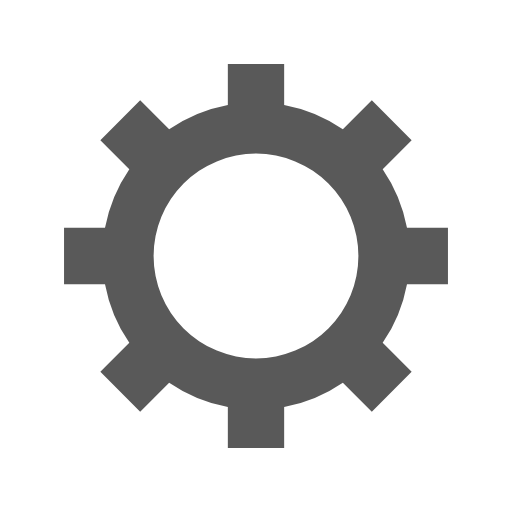
t = 0.00 s
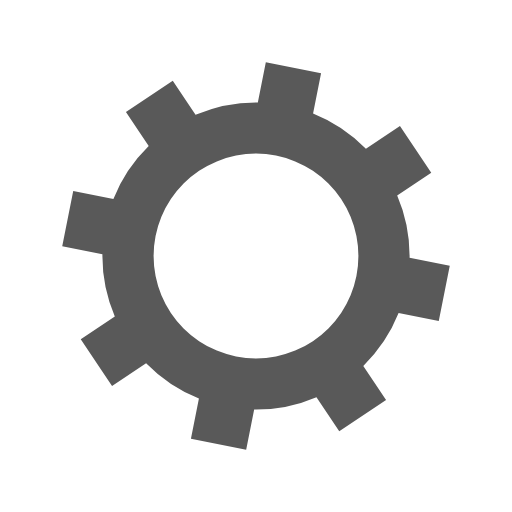
t = 0.05 s
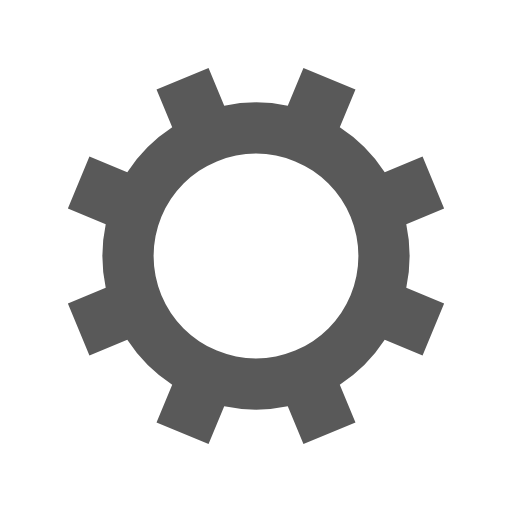
t = 0.10 s
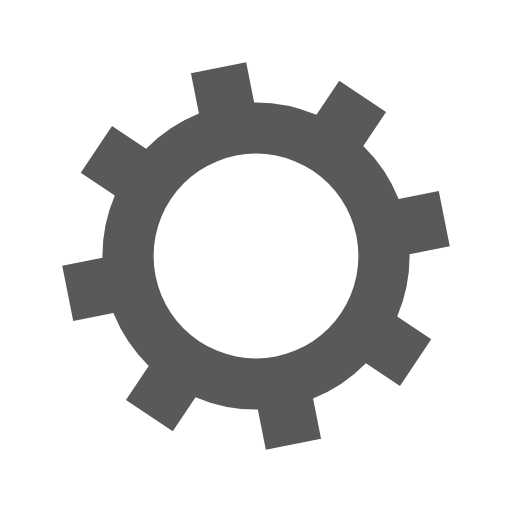
t = 0.15 s

The animated SVG that drew these frames (rendered in a browser with its animation timeline set to each time). Animation: 1 SMIL element (animateTransform=1); one cycle of 0.20 s, repeats indefinitely.

<?xml version="1.0" encoding="utf-8"?>
<svg xmlns="http://www.w3.org/2000/svg" xmlns:xlink="http://www.w3.org/1999/xlink" style="margin: auto; background: none; display: block; shape-rendering: auto;" width="200px" height="200px" viewBox="0 0 100 100" preserveAspectRatio="xMidYMid">
<g transform="translate(50 50)">
<g>
<animateTransform attributeName="transform" type="rotate" values="0;45" keyTimes="0;1" dur="0.2s" repeatCount="indefinite"></animateTransform><path d="M29.491524206117255 -5.5 L37.491524206117255 -5.5 L37.491524206117255 5.5 L29.491524206117255 5.5 A30 30 0 0 1 24.742744050198738 16.964569457146712 L24.742744050198738 16.964569457146712 L30.399598299691117 22.621423706639092 L22.621423706639096 30.399598299691114 L16.964569457146716 24.742744050198734 A30 30 0 0 1 5.5 29.491524206117255 L5.5 29.491524206117255 L5.5 37.491524206117255 L-5.499999999999997 37.491524206117255 L-5.499999999999997 29.491524206117255 A30 30 0 0 1 -16.964569457146705 24.742744050198738 L-16.964569457146705 24.742744050198738 L-22.621423706639085 30.399598299691117 L-30.399598299691117 22.621423706639092 L-24.742744050198738 16.964569457146712 A30 30 0 0 1 -29.491524206117255 5.500000000000009 L-29.491524206117255 5.500000000000009 L-37.491524206117255 5.50000000000001 L-37.491524206117255 -5.500000000000001 L-29.491524206117255 -5.500000000000002 A30 30 0 0 1 -24.742744050198738 -16.964569457146705 L-24.742744050198738 -16.964569457146705 L-30.399598299691117 -22.621423706639085 L-22.621423706639092 -30.399598299691117 L-16.964569457146712 -24.742744050198738 A30 30 0 0 1 -5.500000000000011 -29.491524206117255 L-5.500000000000011 -29.491524206117255 L-5.500000000000012 -37.491524206117255 L5.499999999999998 -37.491524206117255 L5.5 -29.491524206117255 A30 30 0 0 1 16.964569457146702 -24.74274405019874 L16.964569457146702 -24.74274405019874 L22.62142370663908 -30.39959829969112 L30.399598299691117 -22.6214237066391 L24.742744050198738 -16.964569457146716 A30 30 0 0 1 29.491524206117255 -5.500000000000013 M0 -20A20 20 0 1 0 0 20 A20 20 0 1 0 0 -20" fill="#595959"></path></g></g>
<!-- [ldio] generated by https://loading.io/ --></svg>
